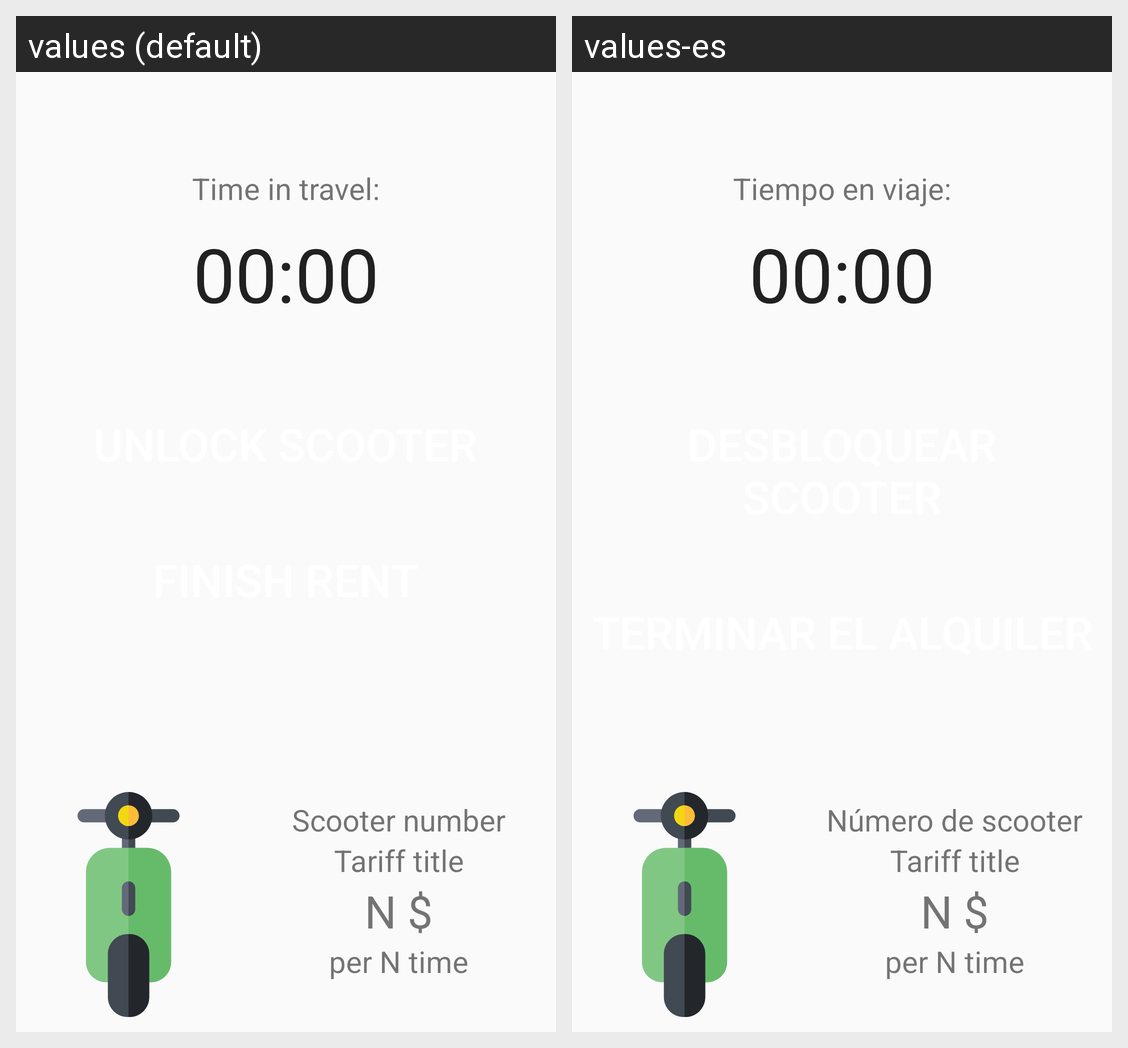

For this localized Android screen grid, give each drawn string resource with its value in every locale shown.
Android screen res/layout/fragment_active_rental.xml rendered under 2 locales, left to right: values (default), values-es. Device: Nexus 5 (rendered at 1080×1920; each locale shown at half size, 540×960, under a caption strip naming it); theme AppTheme.
Strings drawn on this screen, with the default value and each locale's value (text and hints the layout hard-codes, and strings that could not be matched under every locale, appear in the picture but are not listed):

travel_time
  values: Time in travel:
  values-es: Tiempo en viaje:

scooter_number
  values: Scooter number
  values-es: Número de scooter
